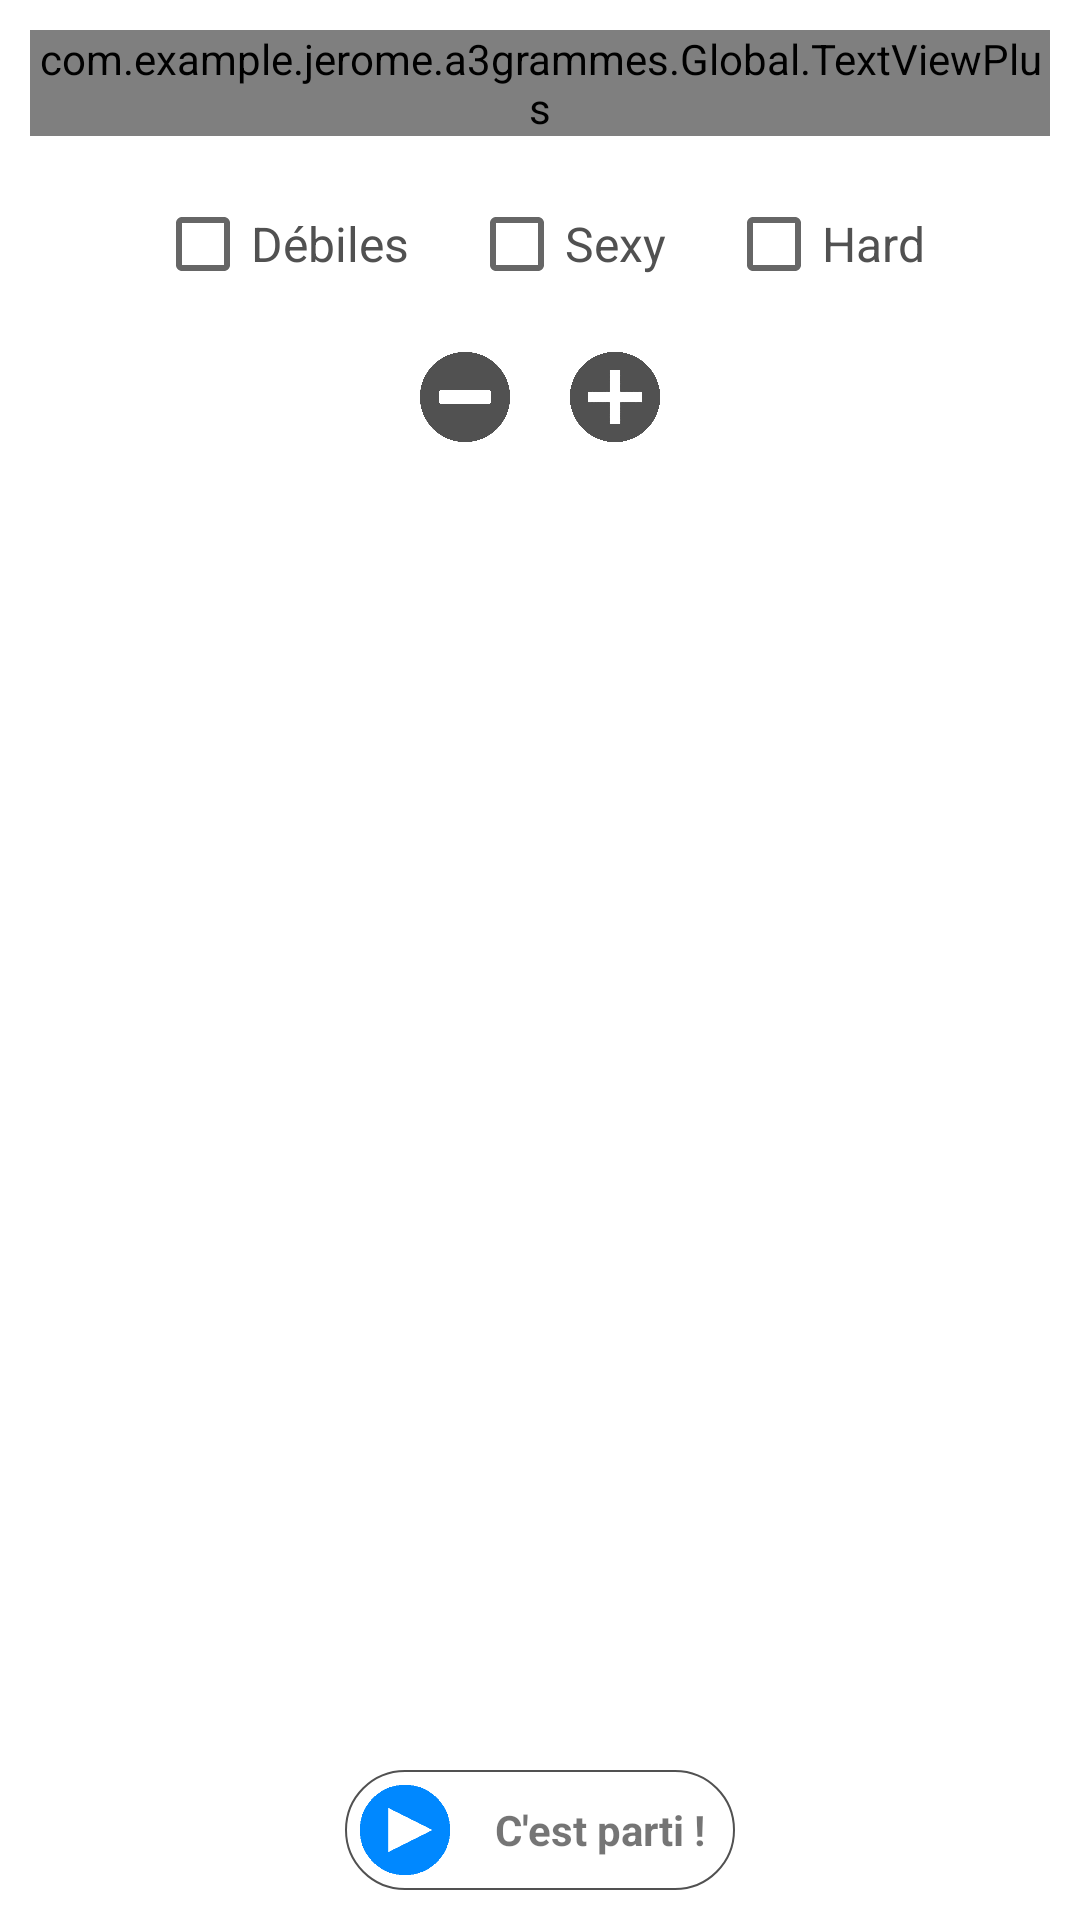

Produce the Android XML layout that renders to this screen, including the resource entries it uses.
<!-- AndroidManifest.xml: application theme AppTheme -->
<!-- res/layout/activity_picolo_settings.xml -->
<?xml version="1.0" encoding="utf-8"?>
<RelativeLayout xmlns:android="http://schemas.android.com/apk/res/android"
    xmlns:foo="http://schemas.android.com/apk/res-auto"
    android:id="@+id/main_layout_settings"
    android:layout_width="match_parent"
    android:layout_height="match_parent"
    android:background="@color/white">

    <LinearLayout
        android:orientation="vertical" android:layout_width="match_parent"
        android:layout_height="match_parent">

        <LinearLayout
            android:id="@+id/menu_to_hide"
            android:layout_width="match_parent"
            android:layout_height="wrap_content"
            android:orientation="vertical">

            <com.example.jerome.a3grammes.Global.TextViewPlus
                android:id="@+id/tv_title_settings"
                android:layout_width="match_parent"
                android:layout_height="wrap_content"
                style="@style/MainTitlePicolo"
                android:text="@string/picolo_title"
                foo:customFont="Sketch_Block.ttf"/>

            <LinearLayout
                android:layout_width="wrap_content"
                android:layout_height="wrap_content"
                android:orientation="horizontal"
                android:layout_gravity="center">

                <CheckBox
                    android:id="@+id/dumb_cat"
                    android:layout_gravity="center"
                    android:layout_width="wrap_content"
                    android:layout_height="wrap_content"
                    android:text="@string/dumb_cat"
                    style="@style/NormalGreyText"
                    android:layout_margin="@dimen/primary_margin"/>

                <CheckBox
                    android:id="@+id/sexy_cat"
                    android:layout_gravity="center"
                    android:layout_width="wrap_content"
                    android:layout_height="wrap_content"
                    android:text="@string/sexy_cat"
                    style="@style/NormalGreyText"
                    android:layout_margin="@dimen/primary_margin"/>

                <CheckBox
                    android:id="@+id/hard_cat"
                    android:layout_width="wrap_content"
                    android:layout_height="wrap_content"
                    android:text="@string/hard_cat"
                    style="@style/NormalGreyText"
                    android:layout_margin="@dimen/primary_margin"/>

            </LinearLayout>

            <LinearLayout
                android:layout_width="match_parent"
                android:layout_height="wrap_content"
                android:orientation="horizontal"
                android:baselineAligned="false">

                <FrameLayout
                    android:layout_width="match_parent"
                    android:layout_height="wrap_content"
                    android:layout_weight="0.5">

                    <ImageButton
                        android:id="@+id/ib_remove_player"
                        android:layout_width="@dimen/little_button_size"
                        android:layout_height="@dimen/little_button_size"
                        android:background="@drawable/ic_minus"
                        android:layout_gravity="center_horizontal|end"
                        android:backgroundTint="@color/grey"
                        android:layout_margin="@dimen/primary_margin"
                        />

                </FrameLayout>

                <FrameLayout
                    android:layout_width="match_parent"
                    android:layout_height="wrap_content"
                    android:layout_weight="0.5">


                    <ImageButton
                        android:id="@+id/ib_add_player"
                        android:layout_width="@dimen/little_button_size"
                        android:layout_height="@dimen/little_button_size"
                        android:background="@drawable/ic_plus"
                        android:layout_gravity="center_horizontal|start"
                        android:backgroundTint="@color/grey"
                        android:layout_margin="@dimen/primary_margin"
                        />

                </FrameLayout>

            </LinearLayout>

            <TextView
                android:id="@+id/nb_players_text_view"
                android:layout_width="match_parent"
                android:layout_height="wrap_content"
                style="@style/PicoloSettingsTheme"
                android:gravity="center"
                android:textSize="@dimen/normal_text_size"/>

        </LinearLayout>

        <ScrollView
            android:id="@+id/sv_name"
            android:layout_width="match_parent"
            android:layout_height="match_parent"
            android:paddingBottom="60dp">

            <LinearLayout
                android:id="@+id/names_layout"
                android:layout_width="match_parent"
                android:layout_height="match_parent"
                android:orientation="vertical"/>

        </ScrollView>

    </LinearLayout>

    <LinearLayout
        android:id="@+id/but_run_game"
        android:layout_width="wrap_content"
        android:layout_height="wrap_content"
        android:orientation="horizontal"
        android:layout_alignParentBottom="true"
        android:layout_centerHorizontal="true"
        android:background="@drawable/rectangle_border"
        android:layout_marginBottom="10dp">

        <ImageView
            android:layout_width="@dimen/little_button_size"
            android:layout_height="@dimen/little_button_size"
            android:background="@drawable/ic_play"
            android:backgroundTint="@color/light_blue"
            android:layout_gravity="center_vertical"
            android:layout_margin="5dp"/>

        <TextView
            android:layout_width="wrap_content"
            android:layout_height="wrap_content"
            android:text="@string/run_game"
            android:layout_gravity="center_vertical"
            android:layout_marginLeft="@dimen/primary_margin"
            android:layout_marginRight="@dimen/primary_margin"
            android:textStyle="bold"/>

    </LinearLayout>


</RelativeLayout>
<!-- resources referenced by this layout -->
<resources>
  <color name="grey">#515151</color>
  <color name="light_blue">#0088ff</color>
  <color name="white">#ffffff</color>
  <dimen name="little_button_size">30dp</dimen>
  <dimen name="normal_text_size">16sp</dimen>
  <dimen name="primary_margin">10dp</dimen>
  <!-- drawable ic_minus: png bitmap (drawable, 3396 bytes) -->
  <!-- drawable ic_play: png bitmap (drawable, 1228 bytes) -->
  <!-- drawable ic_plus: png bitmap (drawable, 82271 bytes) -->
  <!-- drawable rectangle_border (drawable) -->
  <?xml version="1.0" encoding="utf-8"?>
  <shape xmlns:android="http://schemas.android.com/apk/res/android"
      android:shape="rectangle" >
  
      <corners android:bottomLeftRadius="30dp"
          android:topLeftRadius="30dp"
          android:bottomRightRadius="30dp"
          android:topRightRadius="30dp" />
  
      <stroke android:width="2px"
          android:color="@color/grey" />
  
  </shape>
  <string name="dumb_cat">Débiles</string>
  <string name="hard_cat">Hard</string>
  <string name="picolo_title">Dans Ta Gueule</string>
  <string name="run_game">C\'est parti !</string>
  <string name="sexy_cat">Sexy</string>
  <style name="MainTitlePicolo" parent="MainTitle">
          <item name="android:textColor">@color/primary_picolo_dark</item>
      </style>
  <style name="NormalGreyText">
          <item name="android:textColor">@color/grey</item>
          <item name="android:textSize">@dimen/normal_text_size</item>
      </style>
  <style name="PicoloSettingsTheme" parent="Theme.AppCompat.Light.DarkActionBar">
          <item name="colorPrimary">@color/primary_picolo_dark</item>
          <item name="colorPrimaryDark">@color/primary_picolo_dark</item>
          <item name="android:colorButtonNormal" tools:targetApi="lollipop">@color/primary_picolo_dark</item>
          <item name="colorAccent">@color/primary_picolo_dark</item>
          <item name="android:colorForeground">@color/primary_picolo_dark</item>
          <item name="android:textColorPrimary">@color/grey</item>
          <item name="android:editTextColor">@color/primary_picolo_dark</item>
          <item name="android:textColorHint">@color/light_grey</item>
          <item name="android:textColorSecondary">@color/grey</item>
      </style>
  <style name="AppTheme" parent="Theme.AppCompat.Light.NoActionBar">
          
          <item name="colorPrimary">@color/colorPrimary</item>
          <item name="colorPrimaryDark">@color/colorPrimaryDark</item>
          <item name="colorAccent">@color/colorAccent</item>
      </style>
  <style name="MainTitle">
          <item name="android:textSize">@dimen/title_size</item>
          <item name="android:layout_margin">@dimen/primary_margin</item>
          <item name="android:textStyle">bold</item>
          <item name="android:gravity">center</item>
  
      </style>
  <color name="primary_picolo_dark">#004251</color>
  <color name="light_grey">#cacaca</color>
  <color name="colorPrimary">#221e1f</color>
  <color name="colorPrimaryDark">#000000</color>
  <color name="colorAccent">#fdfcfe</color>
  <dimen name="title_size">40dp</dimen>
</resources>
